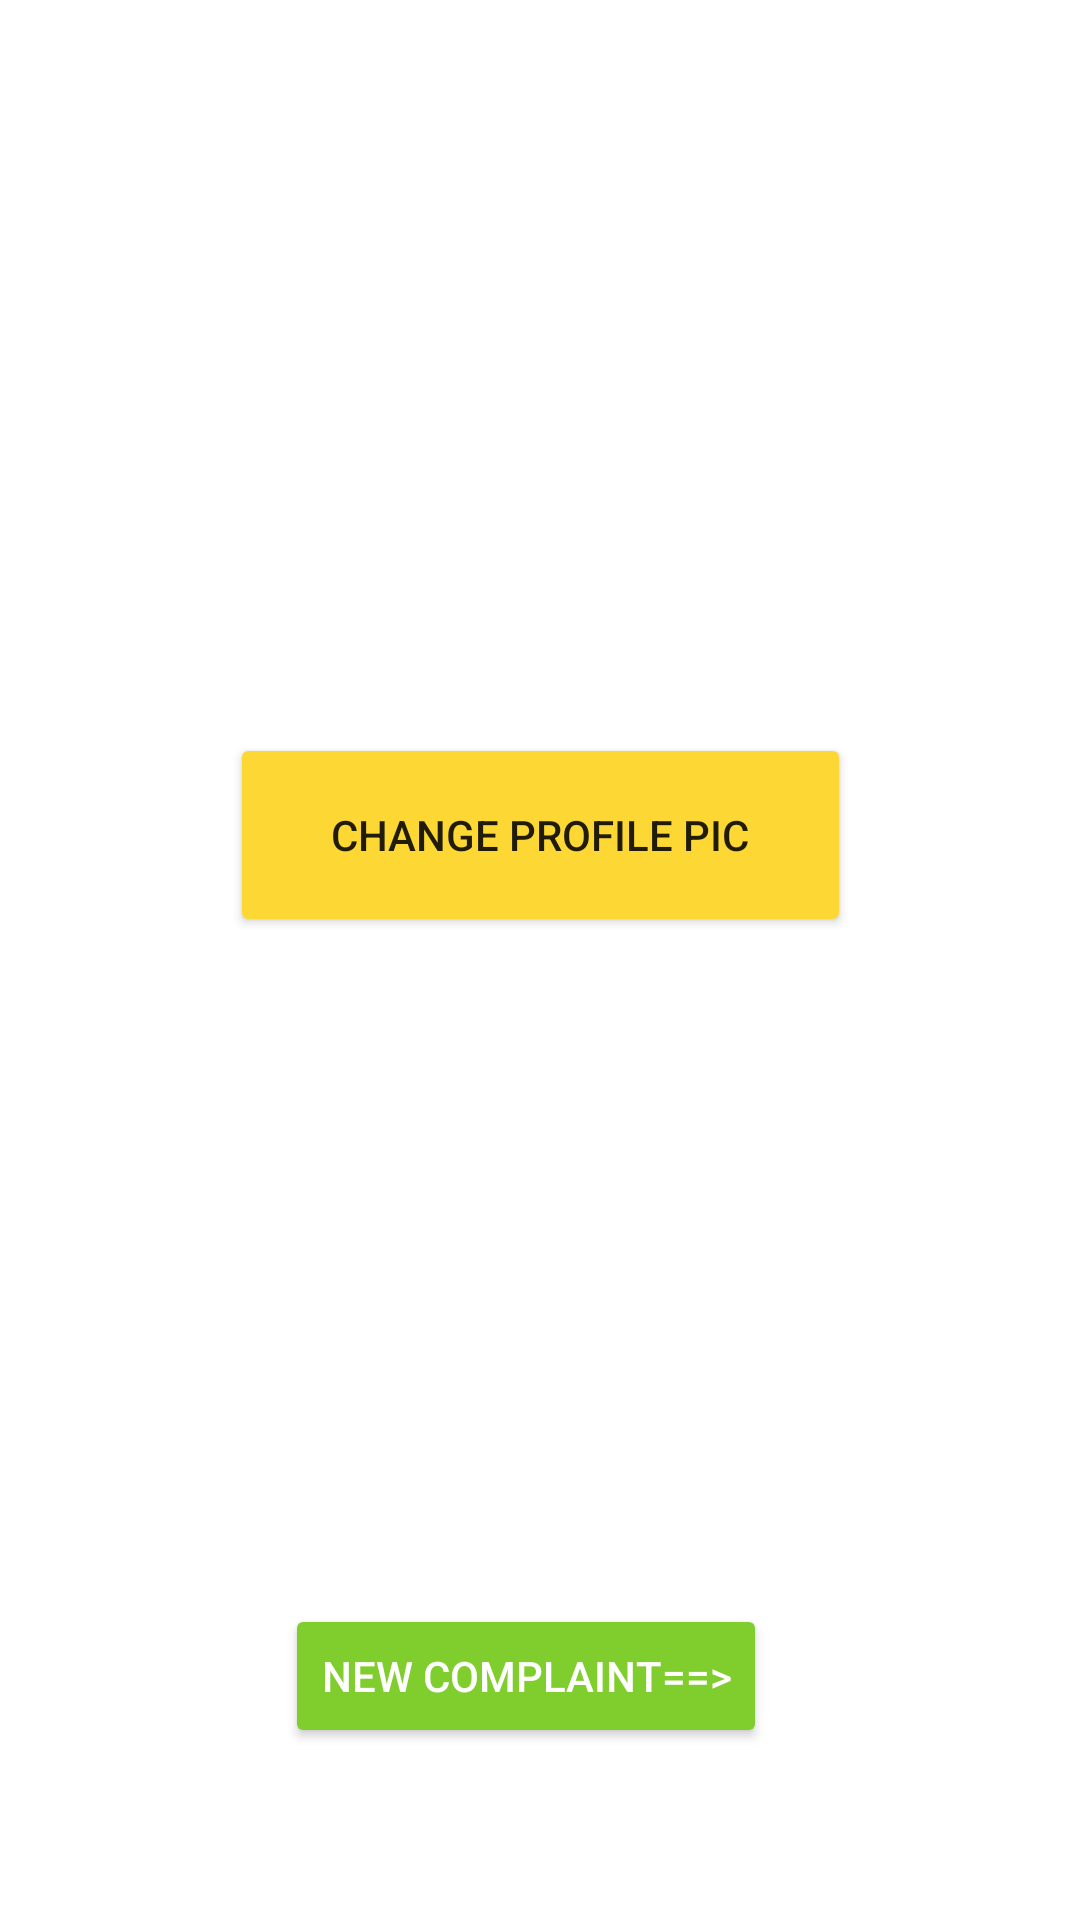

Layout XML and referenced resources for this Android screen:
<!-- AndroidManifest.xml: application theme Theme.ComplaintT -->
<!-- res/layout/activity_profile.xml -->
<?xml version="1.0" encoding="utf-8"?>
<androidx.constraintlayout.widget.ConstraintLayout xmlns:android="http://schemas.android.com/apk/res/android"
    xmlns:app="http://schemas.android.com/apk/res-auto"
    xmlns:tools="http://schemas.android.com/tools"
    android:layout_width="match_parent"
    android:layout_height="match_parent"
    android:background="@drawable/date"
    tools:context=".Profile">

    <TextView
        android:id="@+id/textView27"
        android:layout_width="196dp"
        android:layout_height="43dp"
        android:gravity="center"
        android:text="User Profile"
        android:textColor="@color/white"
        android:textSize="25dp"
        app:layout_constraintBottom_toBottomOf="parent"
        app:layout_constraintEnd_toEndOf="parent"
        app:layout_constraintHorizontal_bias="0.498"
        app:layout_constraintStart_toStartOf="parent"
        app:layout_constraintTop_toTopOf="parent"
        app:layout_constraintVertical_bias="0.045" />

    <Button
        android:id="@+id/fill"
        android:layout_width="wrap_content"
        android:layout_height="wrap_content"
        android:backgroundTint="#80CD2E"
        android:text="New complaint==>"
        android:textColor="#FFFEFE"
        app:layout_constraintBottom_toBottomOf="parent"
        app:layout_constraintEnd_toEndOf="parent"
        app:layout_constraintHorizontal_bias="0.477"
        app:layout_constraintStart_toStartOf="parent"
        app:layout_constraintTop_toTopOf="parent"
        app:layout_constraintVertical_bias="0.903" />

    <TextView
        android:id="@+id/profile_name"
        android:layout_width="318dp"
        android:layout_height="43dp"
        android:background="@color/white"
        android:backgroundTint="@color/white"
        android:gravity="center"
        android:textColor="@color/black"
        app:layout_constraintBottom_toBottomOf="parent"
        app:layout_constraintEnd_toEndOf="parent"
        app:layout_constraintHorizontal_bias="0.505"
        app:layout_constraintStart_toStartOf="parent"
        app:layout_constraintTop_toTopOf="parent"
        app:layout_constraintVertical_bias="0.585" />

    <TextView
        android:id="@+id/profile_phone"
        android:layout_width="318dp"
        android:layout_height="43dp"
        android:background="@color/white"
        android:backgroundTint="@color/white"
        android:gravity="center"
        android:textColor="@color/black"
        app:layout_constraintBottom_toBottomOf="parent"
        app:layout_constraintEnd_toEndOf="parent"
        app:layout_constraintStart_toStartOf="parent"
        app:layout_constraintTop_toTopOf="parent"
        app:layout_constraintVertical_bias="0.696" />

    <TextView
        android:id="@+id/profile_email"
        android:layout_width="318dp"
        android:layout_height="43dp"
        android:background="@color/white"
        android:backgroundTint="@color/white"
        android:gravity="center"
        android:textColor="@color/black"
        app:layout_constraintBottom_toBottomOf="parent"
        app:layout_constraintEnd_toEndOf="parent"
        app:layout_constraintStart_toStartOf="parent"
        app:layout_constraintTop_toTopOf="parent"
        app:layout_constraintVertical_bias="0.796" />

    <ImageView
        android:id="@+id/imageView"
        android:layout_width="144dp"
        android:layout_height="136dp"
        app:layout_constraintBottom_toBottomOf="parent"
        app:layout_constraintEnd_toEndOf="parent"
        app:layout_constraintHorizontal_bias="0.498"
        app:layout_constraintStart_toStartOf="parent"
        app:layout_constraintTop_toTopOf="parent"
        app:layout_constraintVertical_bias="0.216"
        tools:srcCompat="@drawable/common_google_signin_btn_icon_dark_normal_background" />

    <Button
        android:id="@+id/profile"
        android:layout_width="207dp"
        android:layout_height="68dp"
        android:backgroundTint="#FDD835"
        android:text="Change Profile Pic"
        app:layout_constraintBottom_toBottomOf="parent"
        app:layout_constraintEnd_toEndOf="parent"
        app:layout_constraintStart_toStartOf="parent"
        app:layout_constraintTop_toTopOf="parent"
        app:layout_constraintVertical_bias="0.427" />
</androidx.constraintlayout.widget.ConstraintLayout>
<!-- resources referenced by this layout -->
<resources>
  <style name="Theme.ComplaintT" parent="Theme.MaterialComponents.DayNight.DarkActionBar">
          
          <item name="colorPrimary">@color/purple_500</item>
          <item name="colorPrimaryVariant">@color/purple_700</item>
          <item name="colorOnPrimary">@color/white</item>
          
          <item name="colorSecondary">@color/teal_200</item>
          <item name="colorSecondaryVariant">@color/teal_700</item>
          <item name="colorOnSecondary">@color/black</item>
          
          <item name="android:statusBarColor" tools:targetApi="l">?attr/colorPrimaryVariant</item>
          
      </style>
  <!-- not gathered from this repository: default colours our renderer supplied (Android Studio template values) -->
  <color name="purple_500">#FF6200EE</color>
  <color name="purple_700">#FF3700B3</color>
  <color name="teal_200">#FF03DAC5</color>
  <color name="teal_700">#FF018786</color>
  <color name="black">#FF000000</color>
  <color name="white">#FFFFFFFF</color>
</resources>
